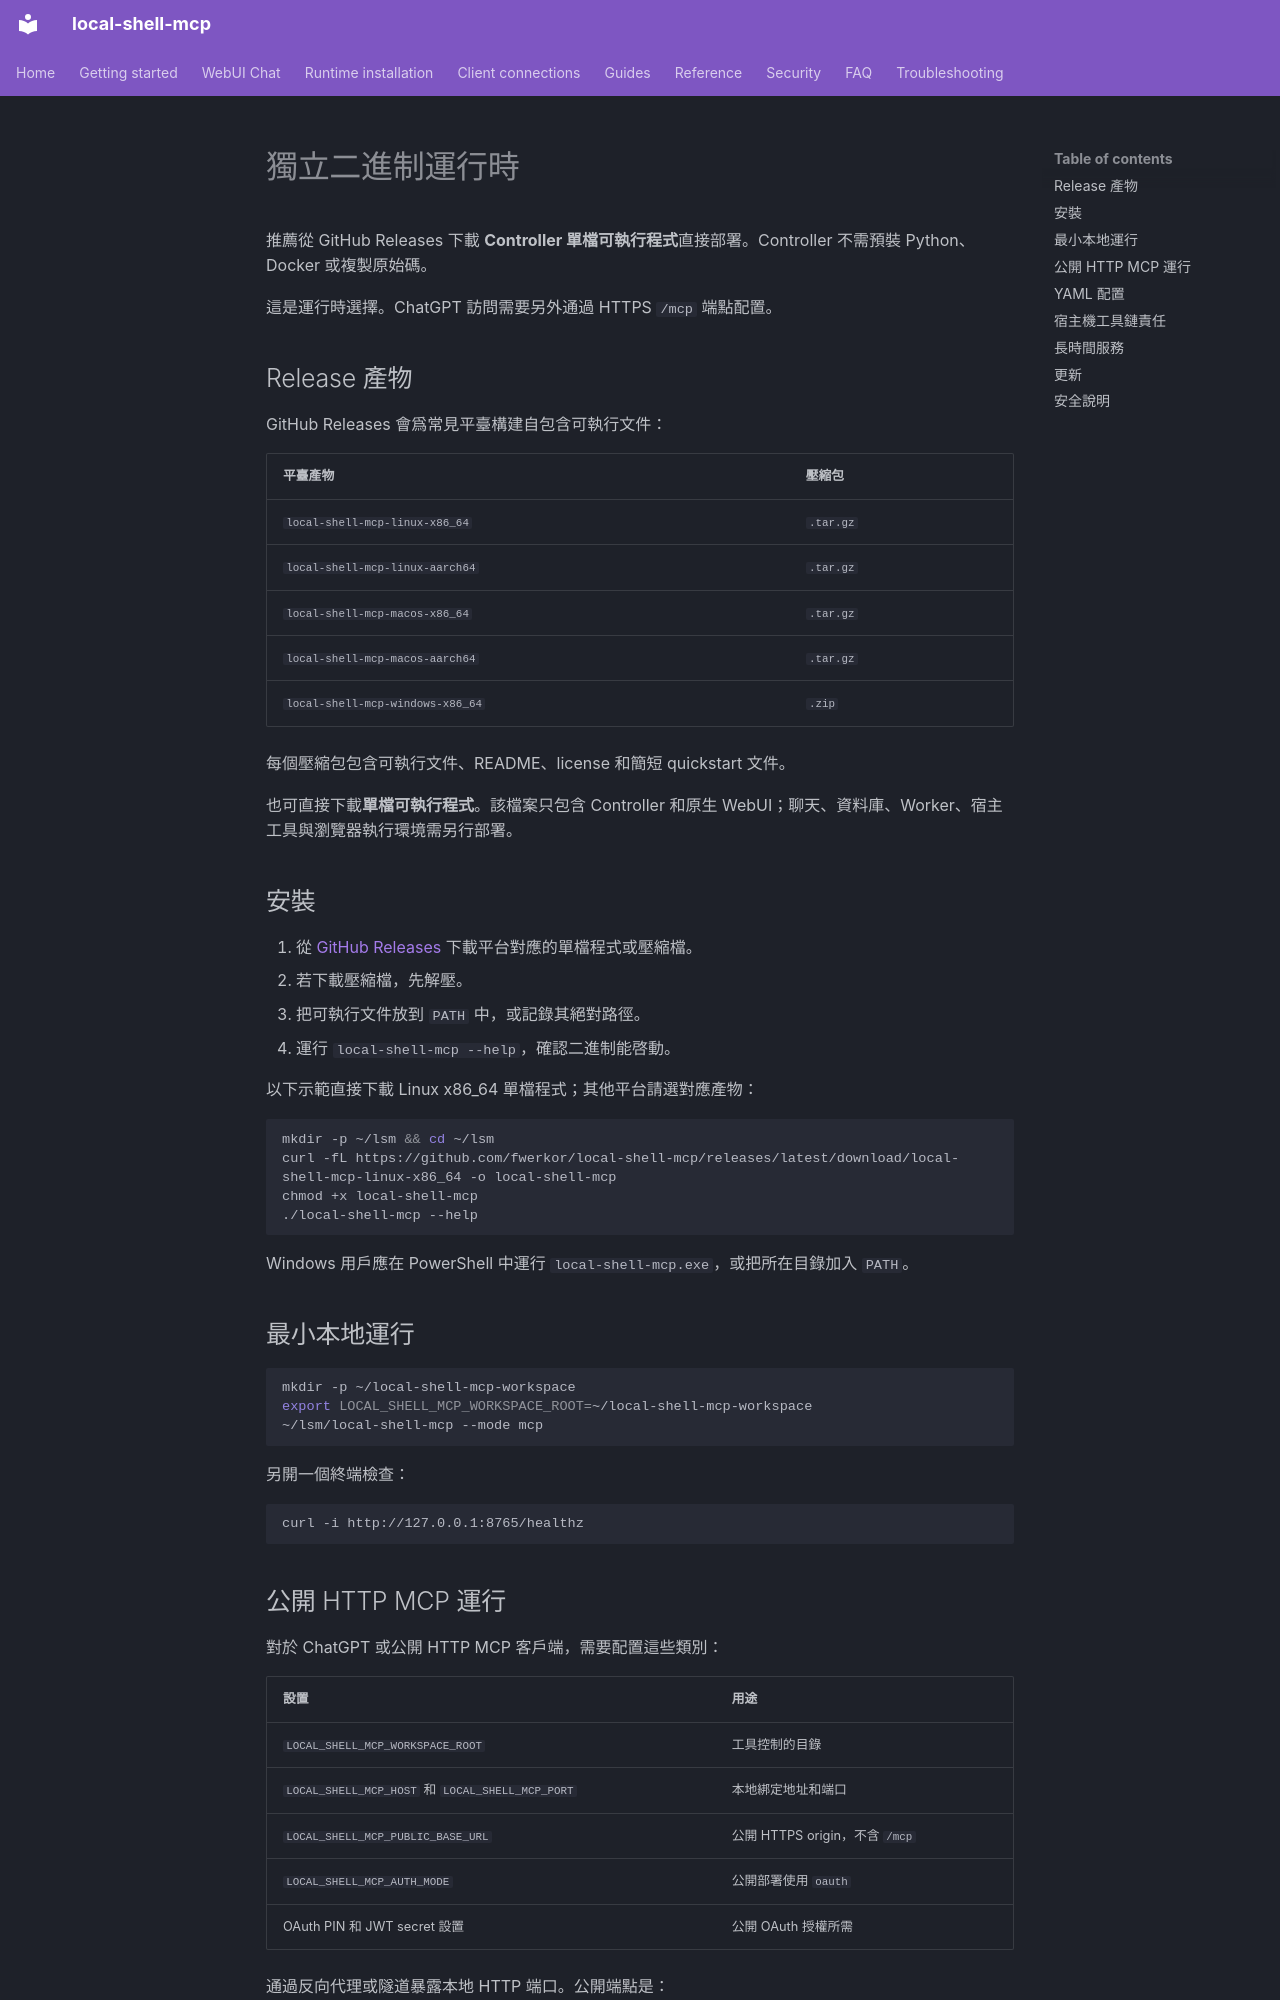

repository: fwerkor/local-shell-mcp · page: installation/binary.zh-Hant/index.html · generator: mkdocs

<!-- i18n-source-sha256: 82ce274658cd32db1ede81a091f89cfc7a8baf230fac17072f569ac062db0fd5 -->
# 獨立二進制運行時

推薦從 GitHub Releases 下載 **Controller 單檔可執行程式**直接部署。Controller 不需預裝 Python、Docker 或複製原始碼。

這是運行時選擇。ChatGPT 訪問需要另外通過 HTTPS `/mcp` 端點配置。

## Release 產物

GitHub Releases 會爲常見平臺構建自包含可執行文件：

| 平臺產物 | 壓縮包 |
|---|---|
| `local-shell-mcp-linux-x86_64` | `.tar.gz` |
| `local-shell-mcp-linux-aarch64` | `.tar.gz` |
| `local-shell-mcp-macos-x86_64` | `.tar.gz` |
| `local-shell-mcp-macos-aarch64` | `.tar.gz` |
| `local-shell-mcp-windows-x86_64` | `.zip` |

每個壓縮包包含可執行文件、README、license 和簡短 quickstart 文件。

也可直接下載**單檔可執行程式**。該檔案只包含 Controller 和原生 WebUI；聊天、資料庫、Worker、宿主工具與瀏覽器執行環境需另行部署。

## 安裝

1. 從 [GitHub Releases](https://github.com/fwerkor/local-shell-mcp/releases/latest) 下載平台對應的單檔程式或壓縮檔。
2. 若下載壓縮檔，先解壓。
3. 把可執行文件放到 `PATH` 中，或記錄其絕對路徑。
4. 運行 `local-shell-mcp --help`，確認二進制能啓動。

以下示範直接下載 Linux x86_64 單檔程式；其他平台請選對應產物：

```bash
mkdir -p ~/lsm && cd ~/lsm
curl -fL https://github.com/fwerkor/local-shell-mcp/releases/latest/download/local-shell-mcp-linux-x86_64 -o local-shell-mcp
chmod +x local-shell-mcp
./local-shell-mcp --help
```

Windows 用戶應在 PowerShell 中運行 `local-shell-mcp.exe`，或把所在目錄加入 `PATH`。

## 最小本地運行

```bash
mkdir -p ~/local-shell-mcp-workspace
export LOCAL_SHELL_MCP_WORKSPACE_ROOT=~/local-shell-mcp-workspace
~/lsm/local-shell-mcp --mode mcp
```

另開一個終端檢查：

```bash
curl -i http://127.0.0.1:8765/healthz
```
